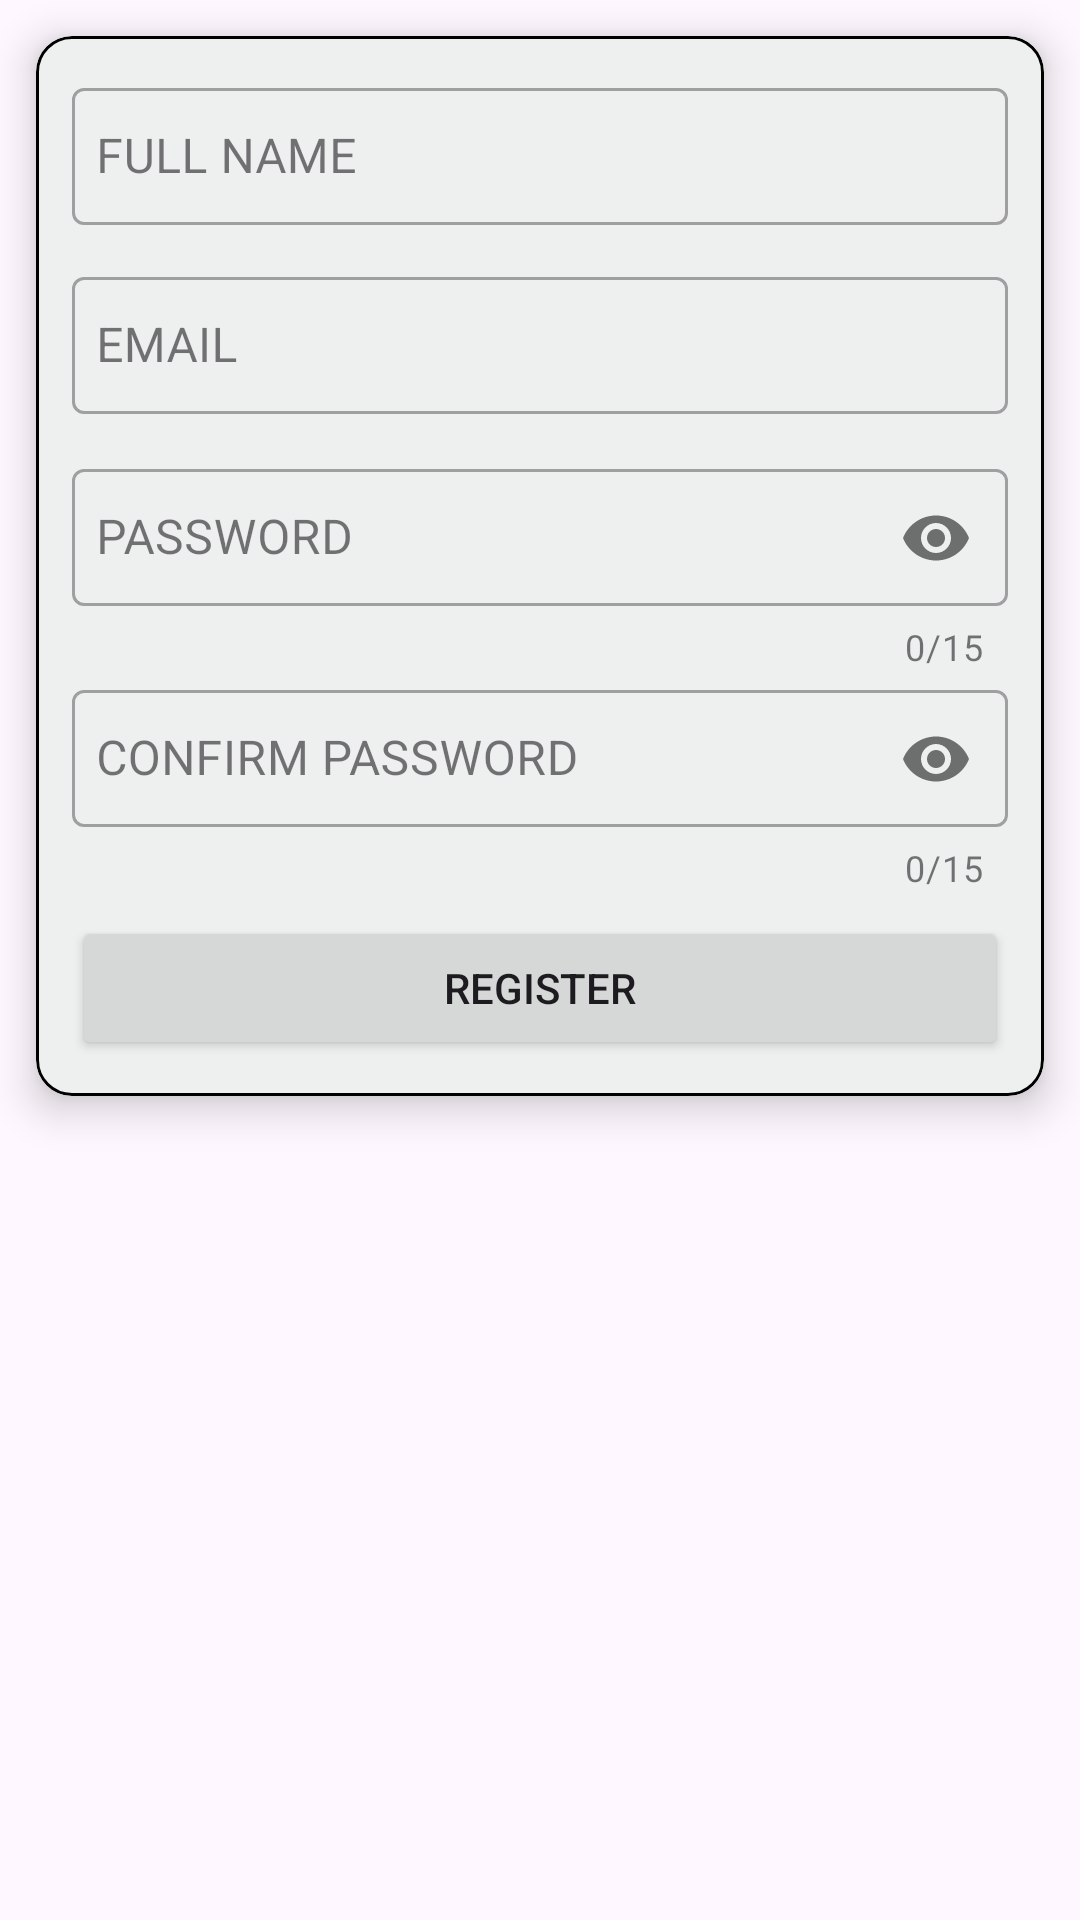

This screen was rendered from an Android layout file. Write that file and the resources it references.
<!-- AndroidManifest.xml: application theme Theme.Walkabout -->
<!-- res/layout/activity_register.xml -->
<?xml version="1.0" encoding="utf-8"?>
<LinearLayout xmlns:android="http://schemas.android.com/apk/res/android"
    xmlns:app="http://schemas.android.com/apk/res-auto"
    xmlns:tools="http://schemas.android.com/tools"
    android:layout_width="match_parent"
    android:layout_height="match_parent"
    tools:context=".activities.RegisterActivity">

    <com.google.android.material.card.MaterialCardView
        android:layout_width="match_parent"
        android:layout_height="wrap_content"
        android:layout_margin="12dp"
        app:cardElevation="8dp"
        app:strokeColor="@color/black"
        app:strokeWidth="1dp" >
        
        <LinearLayout
            android:layout_margin="12dp"
            android:layout_width="match_parent"
            android:layout_height="wrap_content"
            android:orientation="vertical">
            
            <com.google.android.material.textfield.TextInputLayout
                android:id="@+id/fullNameTIL"
                style="@style/Widget.MaterialComponents.TextInputLayout.OutlinedBox"
                android:layout_width="match_parent"
                android:layout_height="wrap_content">

                <com.google.android.material.textfield.TextInputEditText
                    android:id="@+id/fullNameET"
                    android:layout_width="match_parent"
                    android:layout_height="wrap_content"
                    android:paddingHorizontal="8dp"
                    android:paddingVertical="12dp"
                    android:hint="@string/full_name"
                    android:inputType="text"/>

                </com.google.android.material.textfield.TextInputLayout>

            <com.google.android.material.textfield.TextInputLayout
                android:id="@+id/emailTIL"
                style="@style/Widget.MaterialComponents.TextInputLayout.OutlinedBox"
                android:layout_width="match_parent"
                android:layout_height="wrap_content"
                android:layout_marginTop="12dp">

                <com.google.android.material.textfield.TextInputEditText
                    android:id="@+id/emailET"
                    android:layout_width="match_parent"
                    android:layout_height="wrap_content"
                    android:paddingHorizontal="8dp"
                    android:paddingVertical="12dp"
                    android:hint="@string/email"
                    android:inputType="textEmailAddress"/>

            </com.google.android.material.textfield.TextInputLayout>

            <com.google.android.material.textfield.TextInputLayout
                android:id="@+id/passwordTIL"
                style="@style/Widget.MaterialComponents.TextInputLayout.OutlinedBox"
                android:layout_width="match_parent"
                android:layout_height="wrap_content"
                app:passwordToggleEnabled="true"
                app:counterEnabled="true"
                app:counterMaxLength="15"
                android:layout_marginTop="12dp">

                <com.google.android.material.textfield.TextInputEditText
                    android:id="@+id/passwordET"
                    android:layout_width="match_parent"
                    android:layout_height="wrap_content"
                    android:paddingHorizontal="8dp"
                    android:paddingVertical="12dp"
                    android:hint="@string/password"
                    android:maxLength="15"
                    android:inputType="textPassword"/>

            </com.google.android.material.textfield.TextInputLayout>

            <com.google.android.material.textfield.TextInputLayout
                android:id="@+id/confirmPasswordTIL"
                style="@style/Widget.MaterialComponents.TextInputLayout.OutlinedBox"
                android:layout_width="match_parent"
                android:layout_height="wrap_content"
                app:passwordToggleEnabled="true"
                app:counterEnabled="true"
                app:counterMaxLength="15">

                <com.google.android.material.textfield.TextInputEditText
                    android:id="@+id/confirmPasswordET"
                    android:layout_width="match_parent"
                    android:layout_height="wrap_content"
                    android:paddingHorizontal="8dp"
                    android:paddingVertical="12dp"
                    android:hint="@string/confirm_password"
                    android:inputType="textPassword"
                    android:maxLength="15"/>

            </com.google.android.material.textfield.TextInputLayout>

            <Button
                android:id="@+id/registerBtn"
                android:layout_width="match_parent"
                android:layout_height="wrap_content"
                android:layout_marginTop="8dp"
                android:text="REGISTER" />
            
        </LinearLayout>

    </com.google.android.material.card.MaterialCardView>


</LinearLayout>
<!-- resources referenced by this layout -->
<resources>
  <color name="black">#FF000000</color>
  <string name="confirm_password">CONFIRM PASSWORD</string>
  <string name="email">EMAIL</string>
  <string name="full_name">FULL NAME</string>
  <string name="password">PASSWORD</string>
  <style name="Theme.Walkabout" parent="Base.Theme.Walkabout" />
  <style name="Base.Theme.Walkabout" parent="Theme.Material3.DayNight.NoActionBar">
          
          <item name="colorPrimary">@color/colorAccent</item>
          <item name="colorPrimaryVariant">@color/colorPrimaryDark</item>
          <item name="colorOnPrimary">@color/white</item>
          
          <item name="colorOnSecondary">@color/black</item>
          
          <item name="android:statusBarColor">?attr/colorPrimaryVariant</item>
      </style>
  <color name="colorAccent">#79B97C</color>
  <color name="colorPrimaryDark">#000000</color>
  <color name="white">#FFFFFFFF</color>
</resources>
